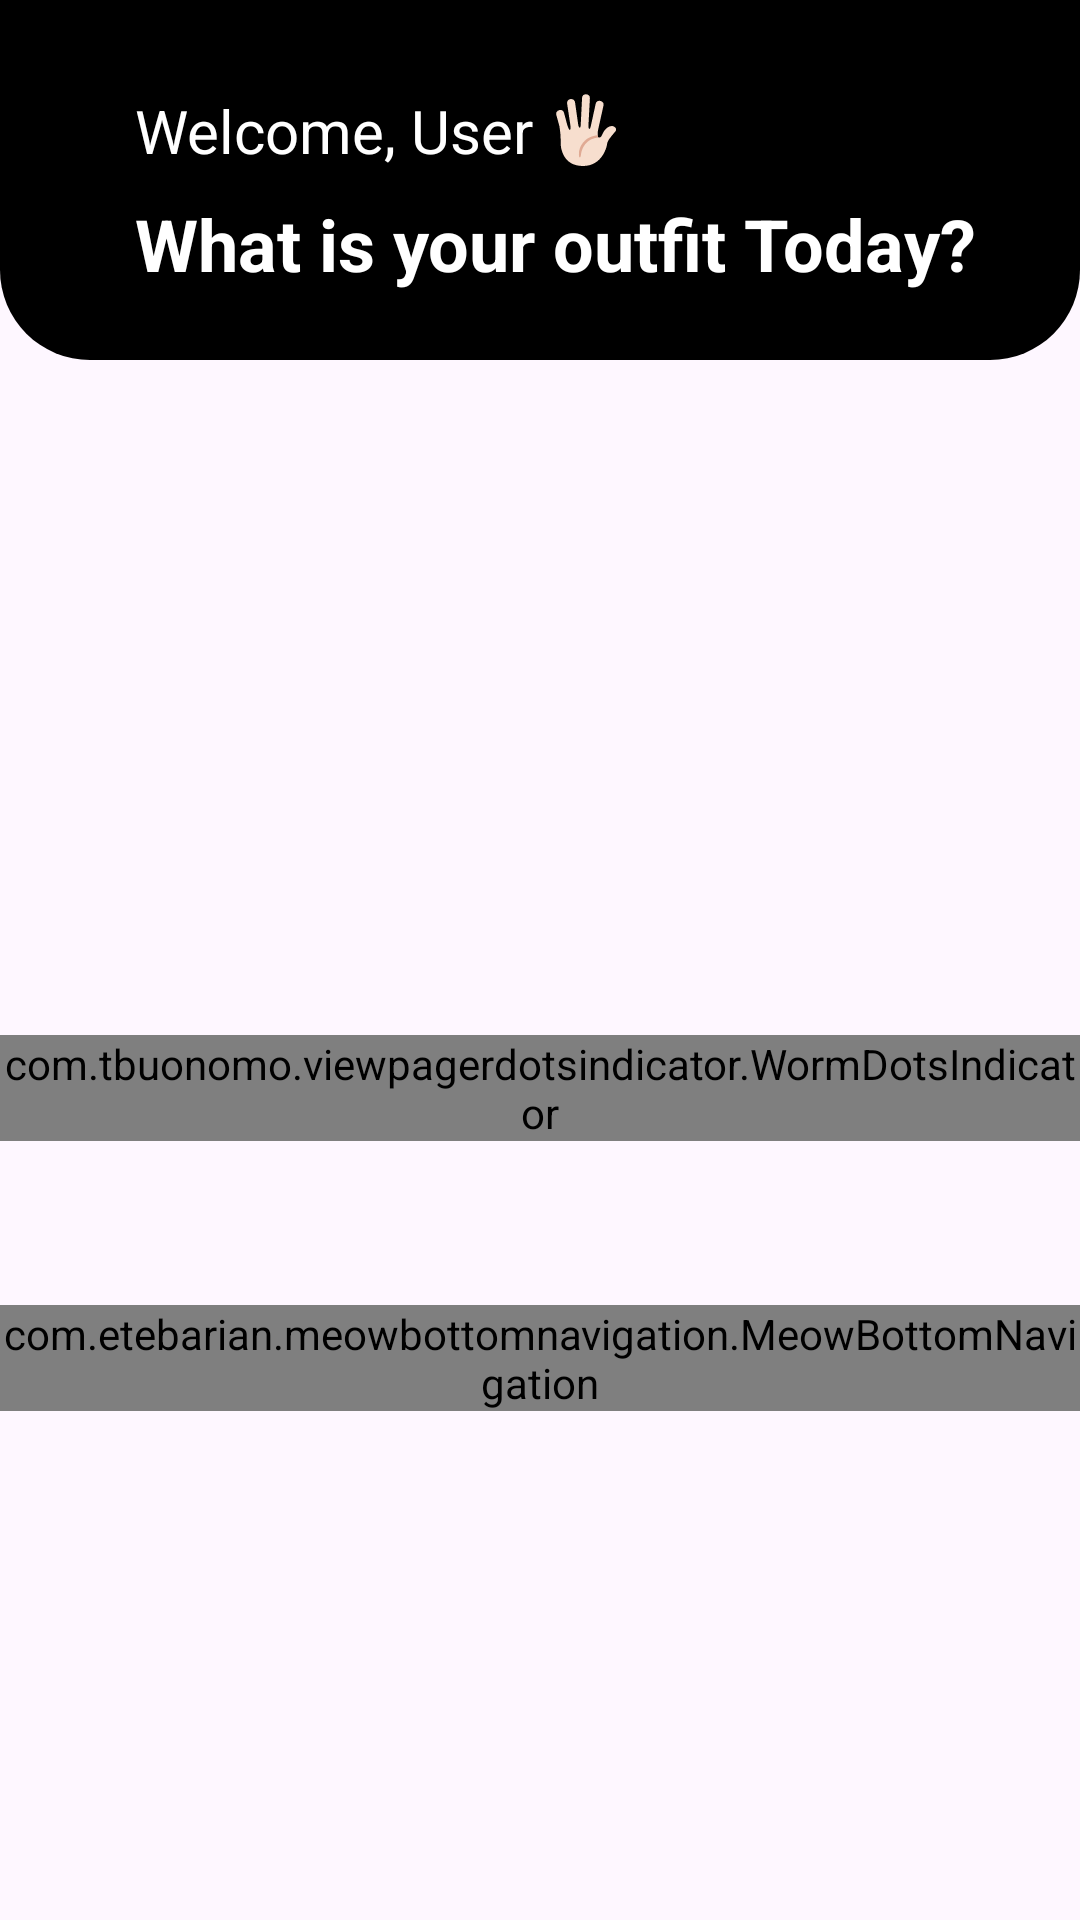

Produce the Android XML layout that renders to this screen, including the resource entries it uses.
<!-- AndroidManifest.xml: application theme Theme.Assignment24 -->
<!-- res/layout/activity_main.xml -->
<?xml version="1.0" encoding="utf-8"?>
<ScrollView
    xmlns:android="http://schemas.android.com/apk/res/android"
    xmlns:app="http://schemas.android.com/apk/res-auto"
    xmlns:tools="http://schemas.android.com/tools"
    android:layout_width="wrap_content"
    android:layout_height="wrap_content"
    tools:context=".MainActivity">

    <RelativeLayout
        android:layout_width="match_parent"
        android:layout_height="match_parent">

    <LinearLayout
        android:layout_width="match_parent"
        android:layout_height="120dp"
        android:orientation="vertical"
        android:background="@drawable/top_background">

        <RelativeLayout
            android:layout_width="match_parent"
            android:layout_height="wrap_content">

            <TextView
                android:layout_width="wrap_content"
                android:layout_height="wrap_content"
                android:layout_marginLeft="45dp"
                android:layout_marginTop="30dp"
                android:text="Welcome, User "
                android:textColor="@color/white"
                android:textSize="20sp"
                android:drawableRight="@drawable/hand"/>

            <TextView
                android:layout_width="wrap_content"
                android:layout_height="wrap_content"
                android:layout_marginLeft="45dp"
                android:layout_marginTop="65dp"
                android:text="What is your outfit Today?"
                android:textColor="@color/white"
                android:textSize="24sp"
                android:textStyle="bold" />
        </RelativeLayout>
    </LinearLayout>


    <LinearLayout
        android:layout_width="match_parent"
        android:layout_height="wrap_content"
        android:gravity="center"
        android:orientation="vertical">

        <androidx.viewpager.widget.ViewPager
            android:id="@+id/view_pager"
            android:layout_width="386dp"
            android:layout_height="200dp"
            android:layout_marginLeft="2dp"
            android:layout_marginTop="145dp"
            android:contentDescription=" " />

        <com.tbuonomo.viewpagerdotsindicator.WormDotsIndicator
            android:id="@+id/dot3"
            android:layout_width="wrap_content"
            android:layout_height="wrap_content"
            app:dotsColor="@color/black"
            app:dotsSize="10dp"
            app:dotsSpacing="5dp"
            app:selectedDotColor="@color/black" />

        <androidx.recyclerview.widget.RecyclerView
            android:id="@+id/rec_category"
            android:layout_width="match_parent"
            android:layout_height="wrap_content"
            android:layout_marginLeft="9dp"
            android:layout_marginRight="9dp"
            android:layout_marginTop="10dp"
            android:layout_marginBottom="80dp"
             />
    </LinearLayout>


        <com.etebarian.meowbottomnavigation.MeowBottomNavigation
        android:id="@+id/bottomNavigation"
        android:layout_width="match_parent"
        android:layout_height="wrap_content"
        app:mbn_circleColor="#ffffff"
        app:mbn_backgroundBottomColor="#D9E4ED"
        app:mbn_countBackgroundColor="#ff6f00"
        app:mbn_countTextColor="#ffffff"
        app:mbn_defaultIconColor="#90a4ae"
        app:mbn_rippleColor="#2f424242"
        app:mbn_selectedIconColor="#3c415e"
        app:mbn_shadowColor="#1f212121"
        android:layout_alignParentBottom="true"
        app:menu="@menu/menu_navigation" />


    </RelativeLayout>
</ScrollView>
<!-- resources referenced by this layout -->
<resources>
  <color name="black">#FF000000</color>
  <color name="white">#FFFFFFFF</color>
  <!-- drawable hand (drawable) -->
  <vector android:height="24dp" android:viewportHeight="36"
      android:viewportWidth="36" android:width="24dp" xmlns:android="http://schemas.android.com/apk/res/android">
      <path android:fillColor="#F7DECE" android:pathData="M32.375,16.219c-1.381,-0.611 -3.354,0.208 -4.75,2.188c-0.917,1.3 -1.187,3.151 -2.391,3.344c-0.46,0.074 -0.71,-0.206 -0.84,-0.609c-0.137,-0.68 -0.107,-1.731 0.147,-3.201l2.74,-12.315c0.218,-0.941 -0.293,-1.852 -1.523,-2.149s-2.155,0.306 -2.374,1.247L20.938,15.89c-0.493,2.466 -1.407,2.018 -1.186,-0.775v-0.001l0.701,-13.092C20.51,1.01 19.732,0.183 18.582,0.139c-1.15,-0.044 -1.979,0.646 -2.038,1.657l-0.668,13.409c-0.143,2.707 -1.112,1.687 -1.322,-0.274L13,4.083c-0.159,-1.023 -1.118,-1.73 -2.268,-1.546c-1.15,0.185 -1.845,1.136 -1.686,2.159l1.495,9.914c0.593,3.785 -0.182,4.833 -1.458,0.723L7.489,9.308c-0.26,-0.967 -1.213,-1.567 -2.41,-1.231c-1.197,0.336 -1.713,1.299 -1.454,2.266l1.558,5.663c0.651,4.077 0.651,5.686 0.651,8.493S7.125,36 17,36s11.906,-10.031 12,-10.666c0,0 0.123,-1.48 1.156,-2.865a57.846,57.846 0,0 1,3.125 -3.866c0.317,-0.359 0.625,-1.707 -0.906,-2.384z"/>
      <path android:fillColor="#E0AA94" android:pathData="M24.911,21.741c-0.3,-0.122 -0.554,-0.436 -0.584,-1.119c-1.892,0.259 -4.451,0.789 -6.42,2.715c-2.556,2.499 -2.992,5.2 -2.971,7.007c0.017,1.457 0.812,2.147 1.045,-0.012c0.293,-2.727 2.282,-8.143 8.93,-8.591z"/>
  </vector>
  <!-- drawable top_background (drawable) -->
  <?xml version="1.0" encoding="utf-8"?>
  <selector xmlns:android="http://schemas.android.com/apk/res/android">
      <item>
      <shape android:shape="rectangle">
          <solid android:color="#000000"/>
          <corners android:bottomRightRadius="30dp" android:bottomLeftRadius="30dp"/>
      </shape>
      </item>
  
  </selector>
  <style name="Theme.Assignment24" parent="Base.Theme.Assignment24" />
  <style name="Base.Theme.Assignment24" parent="Theme.Material3.DayNight.NoActionBar">
          
          
      </style>
</resources>
